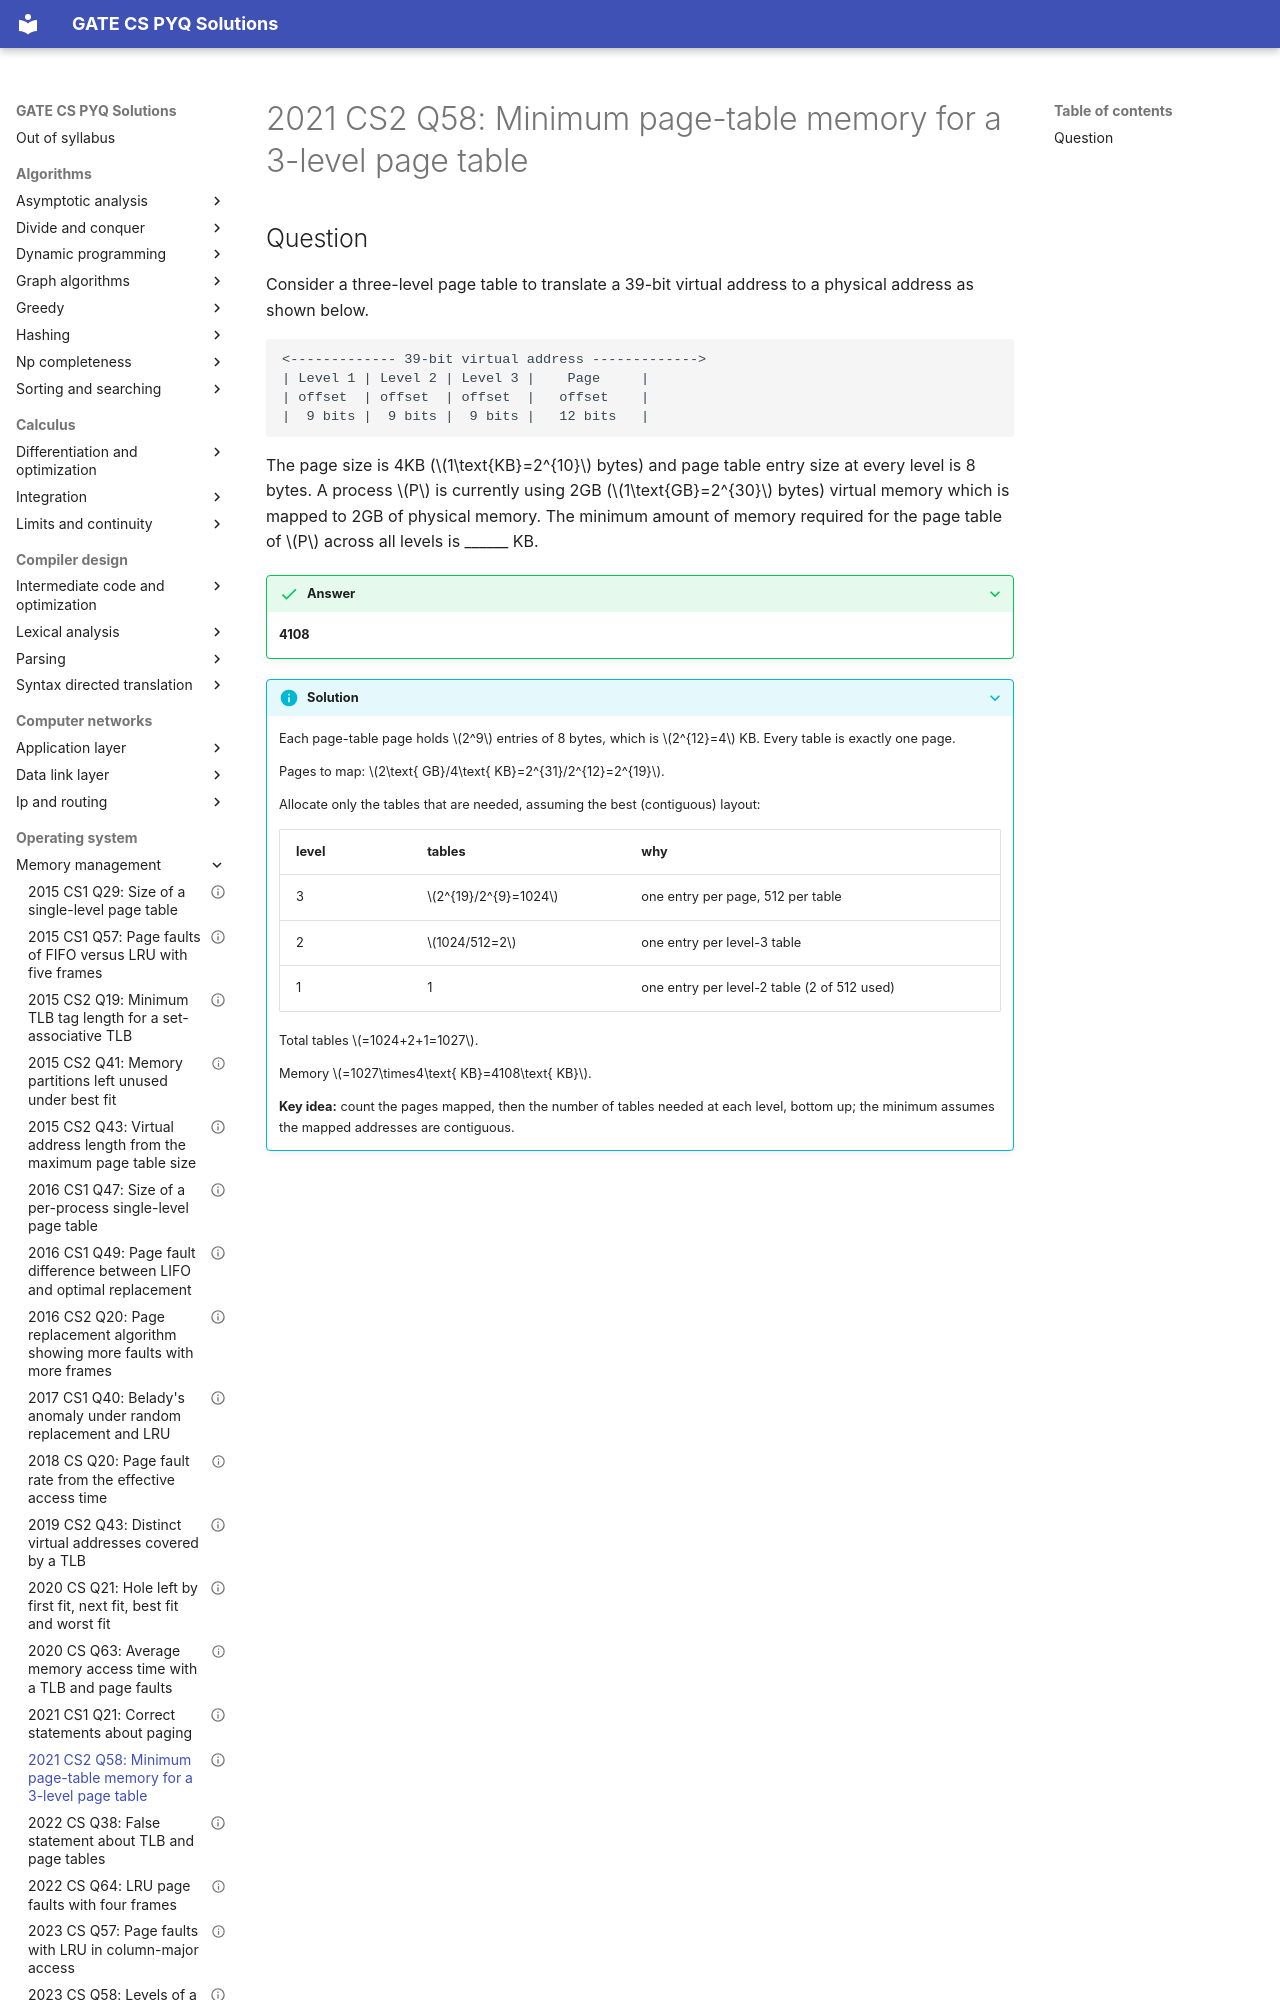

repository: saheenusman/GATE-PYQs · page: operating-system/memory-management/2021-set2-q58/index.html · generator: mkdocs

---
title: "2021 CS2 Q58: Minimum page-table memory for a 3-level page table"
year: 2021
set: 2
paper: CS2
q_no: 58
subject: operating-system
topic: memory-management
also: []
marks: 2
type: NAT
official_answer: "4108"
status: verified
---

# 2021 CS2 Q58: Minimum page-table memory for a 3-level page table
